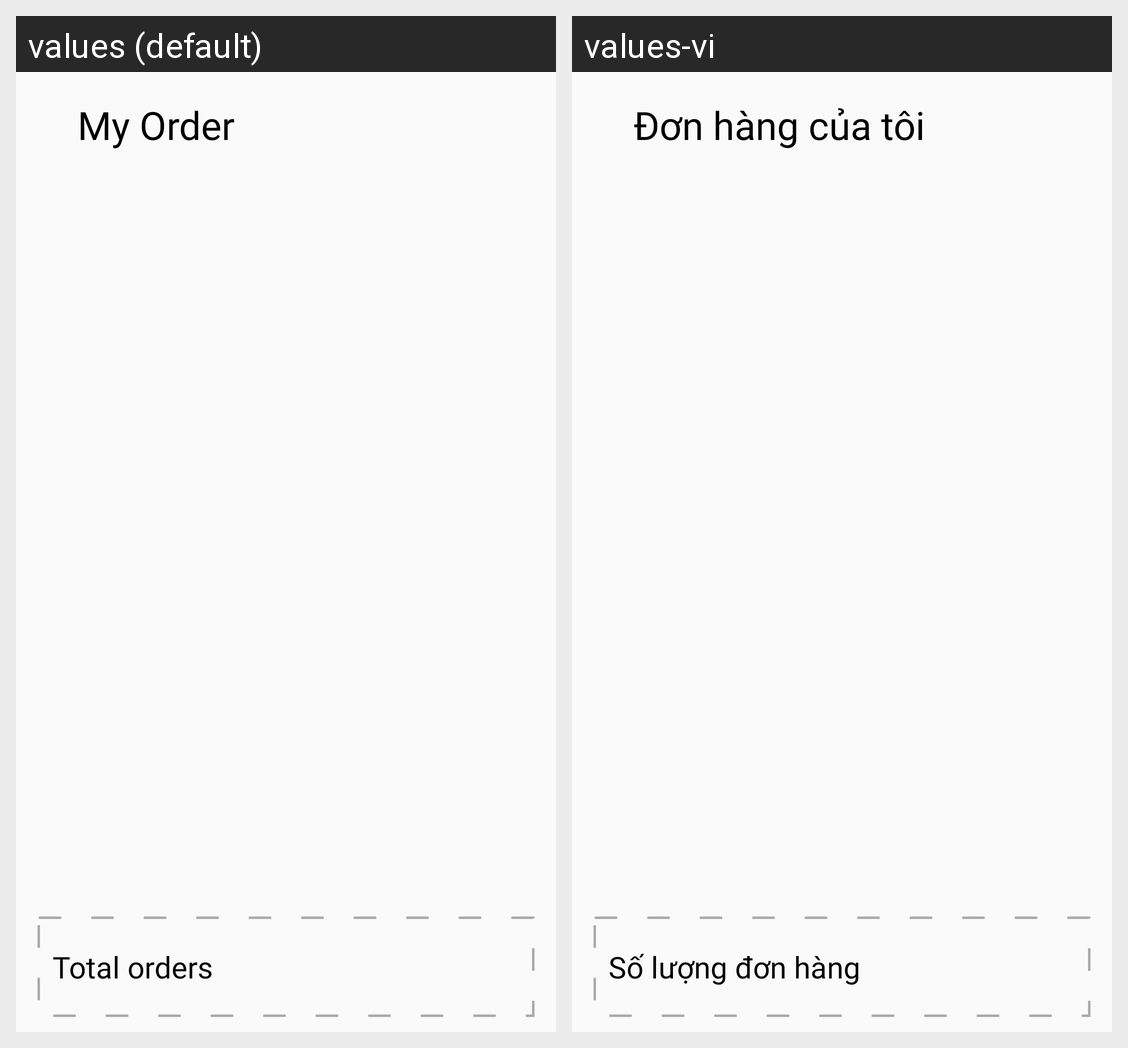

The Android screen above is rendered under two locales of the same app. Produce the string resources it draws, with the default and per-locale values.
Android screen res/layout/fragment_my_order.xml rendered under 2 locales, left to right: values (default), values-vi. Device: Nexus 5 (rendered at 1080×1920; each locale shown at half size, 540×960, under a caption strip naming it); theme Theme.ReVibeMarket.
Strings drawn on this screen, with the default value and each locale's value (text and hints the layout hard-codes, and strings that could not be matched under every locale, appear in the picture but are not listed):

my_order
  values: My Order
  values-vi: Đơn hàng của tôi

total_orders
  values: Total orders
  values-vi: Số lượng đơn hàng
